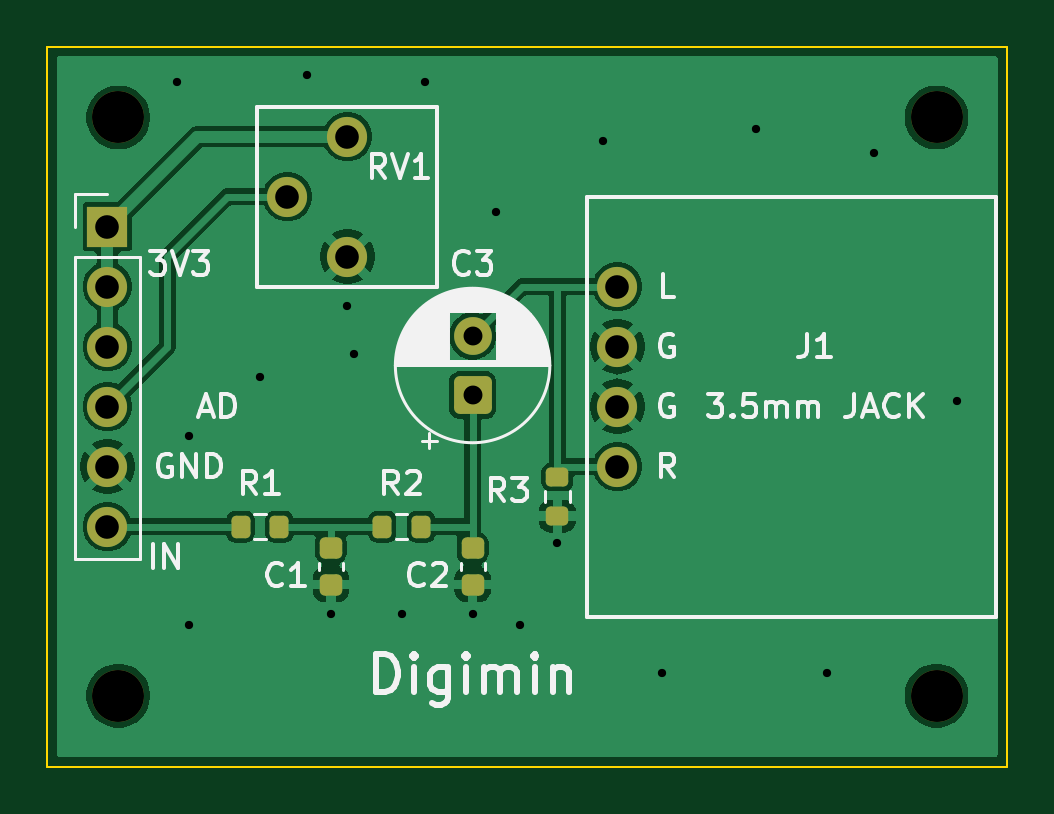
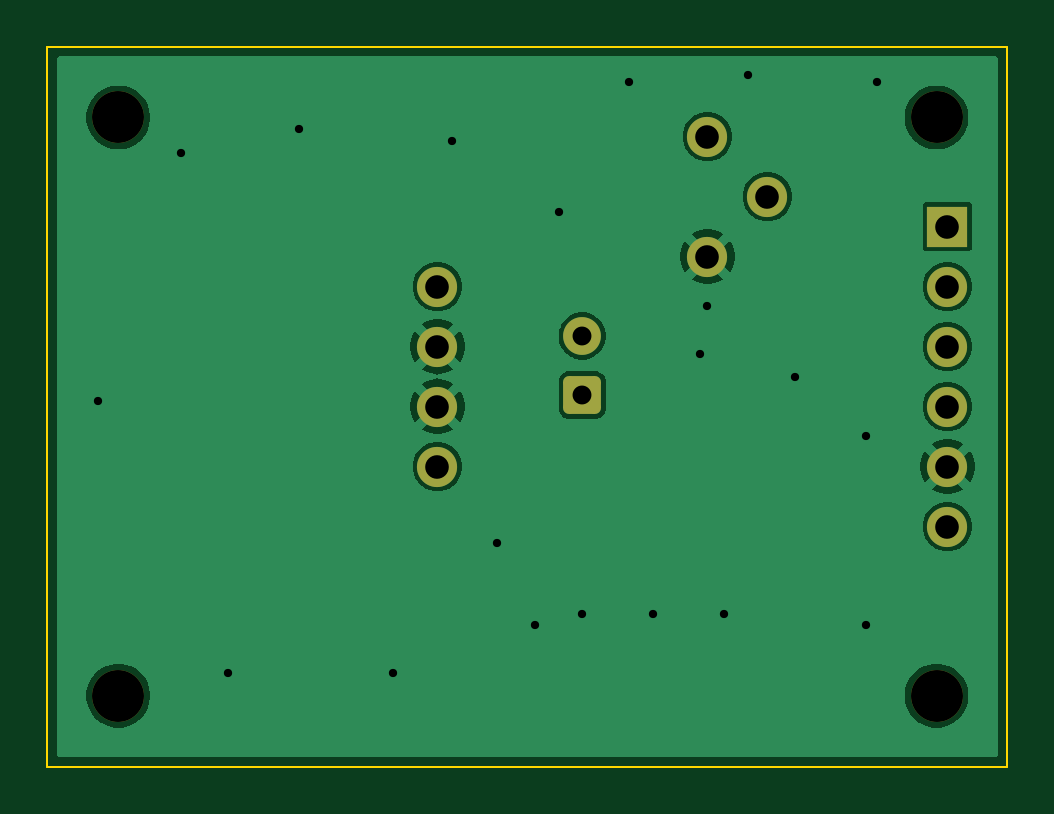
Circuit board: 10 layer files. Board 40.6 x 30.5 mm.
- bottom_copper: digimin-output-B_Cu.gbl (28479 bytes)
- bottom_mask: digimin-output-B_Mask.gbs (1699 bytes)
- bottom_silk: digimin-output-B_Silkscreen.gbo (1709 bytes)
- outline: digimin-output-Edge_Cuts.gm1 (656 bytes)
- top_copper: digimin-output-F_Cu.gtl (41741 bytes)
- top_mask: digimin-output-F_Mask.gts (2258 bytes)
- paste: digimin-output-F_Paste.gtp (1596 bytes)
- top_silk: digimin-output-F_Silkscreen.gto (29325 bytes)
- drill: digimin-output-NPTH.drl (372 bytes)
- drill: digimin-output-PTH.drl (846 bytes)

=== bottom_copper: digimin-output-B_Cu.gbl (28479 bytes, source omitted) ===
=== bottom_mask: digimin-output-B_Mask.gbs (1699 bytes, source withheld) ===
=== bottom_silk: digimin-output-B_Silkscreen.gbo (1709 bytes, source withheld) ===
=== outline: digimin-output-Edge_Cuts.gm1 ===
G04 #@! TF.GenerationSoftware,KiCad,Pcbnew,10.0.5*
G04 #@! TF.CreationDate,2026-11-05T20:45:37+09:00*
G04 #@! TF.ProjectId,digimin-output,64696769-6d69-46e2-9d6f-75747075742e,A*
G04 #@! TF.SameCoordinates,Original*
G04 #@! TF.FileFunction,Profile,NP*
%FSLAX46Y46*%
G04 Gerber Fmt 4.6, Leading zero omitted, Abs format (unit mm)*
G04 Created by KiCad (PCBNEW 10.0.5) date 2026-11-05 20:45:37*
%MOMM*%
%LPD*%
G01*
G04 APERTURE LIST*
G04 #@! TA.AperFunction,Profile*
%ADD10C,0.100000*%
G04 #@! TD*
G04 APERTURE END LIST*
D10*
X0Y30480000D02*
X40640000Y30480000D01*
X0Y0D02*
X0Y30480000D01*
X40640000Y30480000D02*
X40640000Y0D01*
X40640000Y0D02*
X0Y0D01*
M02*

=== top_copper: digimin-output-F_Cu.gtl (41741 bytes, source omitted) ===
=== top_mask: digimin-output-F_Mask.gts (2258 bytes, source withheld) ===
=== paste: digimin-output-F_Paste.gtp (1596 bytes, source withheld) ===
=== top_silk: digimin-output-F_Silkscreen.gto (29325 bytes, source omitted) ===
=== drill: digimin-output-NPTH.drl ===
M48
; DRILL file KiCad 10.0.5 date 2026-11-05T20:45:37
; FORMAT={-:-/ absolute / metric / decimal}
; #@! TF.CreationDate,2026-11-05T20:45:37+09:00
; #@! TF.GenerationSoftware,Kicad,Pcbnew,10.0.5
; #@! TF.FileFunction,NonPlated,1,2,NPTH
FMAT,2
METRIC
; #@! TA.AperFunction,NonPlated,NPTH,ComponentDrill
T1C2.200
%
G90
G05
T1
X3.0Y27.48
X3.0Y3.0
X37.64Y27.48
X37.64Y3.0
M30

=== drill: digimin-output-PTH.drl ===
M48
; DRILL file KiCad 10.0.5 date 2026-11-05T20:45:37
; FORMAT={-:-/ absolute / metric / decimal}
; #@! TF.CreationDate,2026-11-05T20:45:37+09:00
; #@! TF.GenerationSoftware,Kicad,Pcbnew,10.0.5
; #@! TF.FileFunction,Plated,1,2,PTH
FMAT,2
METRIC
; #@! TA.AperFunction,Plated,PTH,ViaDrill
T1C0.350
; #@! TA.AperFunction,Plated,PTH,ComponentDrill
T2C0.800
; #@! TA.AperFunction,Plated,PTH,ComponentDrill
T3C1.000
%
G90
G05
T1
X5.5Y28.98
X6.0Y13.98
X6.0Y5.98
X9.0Y16.48
X11.0Y29.28
X12.0Y6.48
X12.7Y19.48
X13.0Y17.48
X15.0Y6.48
X16.0Y28.98
X18.0Y6.48
X19.0Y23.48
X20.0Y5.98
X21.59Y9.48
X23.5Y26.48
X26.0Y3.98
X30.0Y26.98
X33.0Y3.98
X35.0Y25.98
X38.5Y15.48
T2
X18.0Y18.23
X18.0Y15.73
T3
X2.54Y22.86
X2.54Y20.32
X2.54Y17.78
X2.54Y15.24
X2.54Y12.7
X2.54Y10.16
X10.16Y24.13
X12.7Y26.67
X12.7Y21.59
X24.13Y20.32
X24.13Y17.78
X24.13Y15.24
X24.13Y12.7
M30
